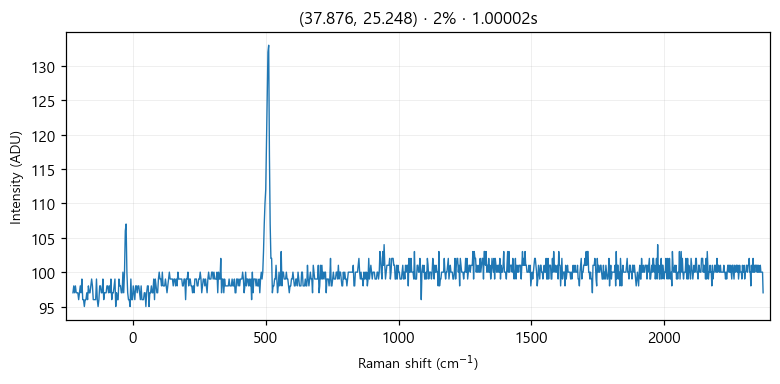

Source data for this figure (header and first rows):
# laser_power_pct, 2
# exposure_time, 1
# laser_nm, 532
# mode, single
pixel_index, raman_shift_cm-1, wavelength_nm, intensity
0, -226.4, 525.7, 97.0
1, -223.3, 525.8, 98.0
2, -220.2, 525.9, 97.0
3, -217.2, 525.9, 98.0
4, -214.1, 526, 97.0
5, -211, 526.1, 97.0
6, -208, 526.2, 97.0
7, -204.9, 526.3, 96.0
8, -201.8, 526.4, 97.0
9, -198.8, 526.5, 98.0
10, -195.7, 526.5, 97.0
11, -192.7, 526.6, 99.0
12, -189.6, 526.7, 96.0
13, -186.5, 526.8, 96.0
14, -183.5, 526.9, 95.0
15, -180.4, 527, 96.0
16, -177.4, 527, 96.0
17, -174.3, 527.1, 97.0
18, -171.3, 527.2, 96.0
19, -168.2, 527.3, 98.0
20, -165.2, 527.4, 97.0
21, -162.1, 527.5, 97.0
22, -159.1, 527.6, 98.0
23, -156, 527.6, 99.0
24, -153, 527.7, 98.0
25, -150, 527.8, 96.0
26, -146.9, 527.9, 96.0
27, -143.9, 528, 96.0
28, -140.8, 528.1, 96.0
29, -137.8, 528.1, 99.0
30, -134.8, 528.2, 96.0
31, -131.7, 528.3, 95.0
32, -128.7, 528.4, 96.0
33, -125.7, 528.5, 98.0
34, -122.6, 528.6, 98.0
35, -119.6, 528.7, 97.0
36, -116.6, 528.7, 97.0
37, -113.5, 528.8, 99.0
38, -110.5, 528.9, 96.0
39, -107.5, 529, 97.0
40, -104.5, 529.1, 97.0
41, -101.4, 529.2, 97.0
42, -98.41, 529.3, 98.0
43, -95.39, 529.3, 98.0
44, -92.36, 529.4, 97.0
45, -89.35, 529.5, 98.0
46, -86.33, 529.6, 97.0
47, -83.31, 529.7, 99.0
48, -80.3, 529.8, 96.0
49, -77.28, 529.8, 97.0
50, -74.27, 529.9, 97.0
51, -71.26, 530, 98.0
52, -68.25, 530.1, 99.0
53, -65.24, 530.2, 95.0
54, -62.23, 530.3, 97.0
55, -59.22, 530.4, 96.0
... 968 more rows
